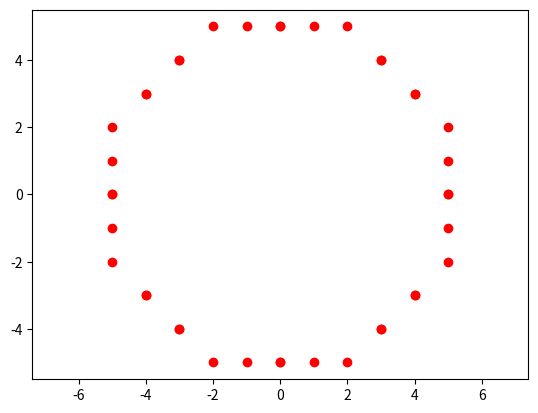

This figure's Python source:
import matplotlib.pyplot as plt

def plot_points(x, y, xc, yc):
    """
    Plot the points of the circle using symmetry.
    """
    plt.plot(xc + x, yc + y, 'ro')
    plt.plot(xc - x, yc + y, 'ro')
    plt.plot(xc + x, yc - y, 'ro')
    plt.plot(xc - x, yc - y, 'ro')
    plt.plot(xc + y, yc + x, 'ro')
    plt.plot(xc - y, yc + x, 'ro')
    plt.plot(xc + y, yc - x, 'ro')
    plt.plot(xc - y, yc - x, 'ro')

def midpoint_circle(xc, yc, r):
    """
    Draw a circle using the Midpoint Circle Drawing Algorithm.
    """
    x = 0
    y = r
    p = 1 - r  # Initial decision parameter

    # Plot the first point
    plot_points(x, y, xc, yc)

    while x < y:
        x += 1

        if p < 0:
            p += 2 * x + 1
        else:
            y -= 1
            p += 2 * (x - y) + 1

        # Plot the points
        plot_points(x, y, xc, yc)

    plt.axis('equal')
    plt.show()

# Example usage
x_center = 0
y_center = 0
radius = 5

midpoint_circle(x_center, y_center, radius)